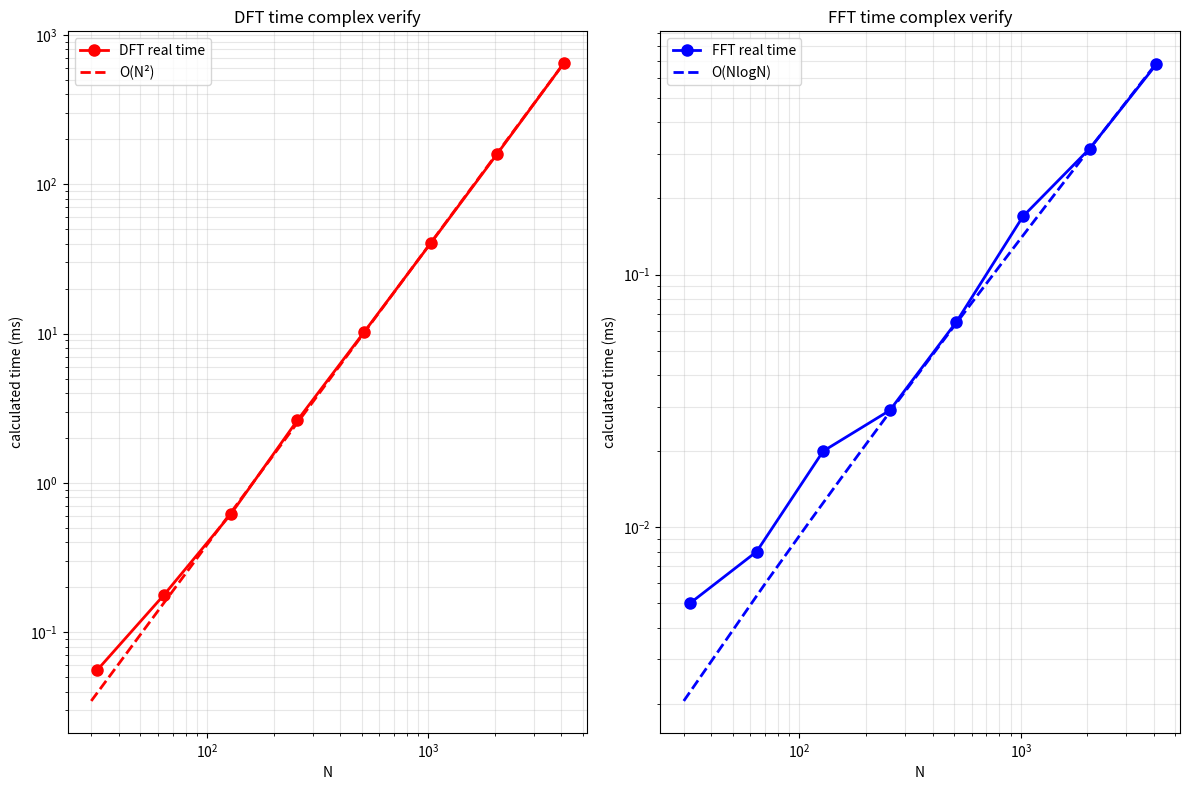

Reproduce this figure in Python.
import numpy as np
import matplotlib.pyplot as plt
from scipy.optimize import curve_fit

# 实验数据
points = np.array([32, 64, 128, 256, 512, 1024, 2048, 4096])
dft_times = np.array([0.056, 0.178, 0.616, 2.621, 10.198, 40.158, 159.715, 646.320])
fft_times = np.array([0.005, 0.008, 0.020, 0.029, 0.065, 0.170, 0.315, 0.679])

# 定义理论复杂度函数
def n_squared(n, a):
    return a * n**2

def n_log_n(n, a):
    return a * n * np.log2(n)

# 创建图表
plt.figure(figsize=(12, 8))

# DFT时间复杂度验证 - O(N²)
plt.subplot(1, 2, 1)
# 拟合O(N²)曲线
popt_dft, _ = curve_fit(n_squared, points, dft_times)
n_range = np.linspace(30, 4100, 100)
dft_fit = n_squared(n_range, *popt_dft)

plt.loglog(points, dft_times, 'ro-', linewidth=2, markersize=8, label='DFT real time')
plt.loglog(n_range, dft_fit, 'r--', linewidth=2, label=f'O(N²)')
plt.xlabel('N')
plt.ylabel('calculated time (ms)')
plt.title('DFT time complex verify')
plt.grid(True, which="both", ls="-", alpha=0.3)
plt.legend()

# FFT时间复杂度验证 - O(NlogN)
plt.subplot(1, 2, 2)
# 拟合O(NlogN)曲线
popt_fft, _ = curve_fit(n_log_n, points, fft_times)
fft_fit = n_log_n(n_range, *popt_fft)

plt.loglog(points, fft_times, 'bo-', linewidth=2, markersize=8, label='FFT real time')
plt.loglog(n_range, fft_fit, 'b--', linewidth=2, label=f'O(NlogN)')
plt.xlabel('N')
plt.ylabel('calculated time (ms)')
plt.title('FFT time complex verify')
plt.grid(True, which="both", ls="-", alpha=0.3)
plt.legend()

plt.tight_layout()
plt.show()

# 输出拟合结果
print("时间复杂度验证结果:")
print(f"DFT拟合函数: time = {popt_dft[0]:.2e} × N²")
print(f"FFT拟合函数: time = {popt_fft[0]:.2e} × NlogN")